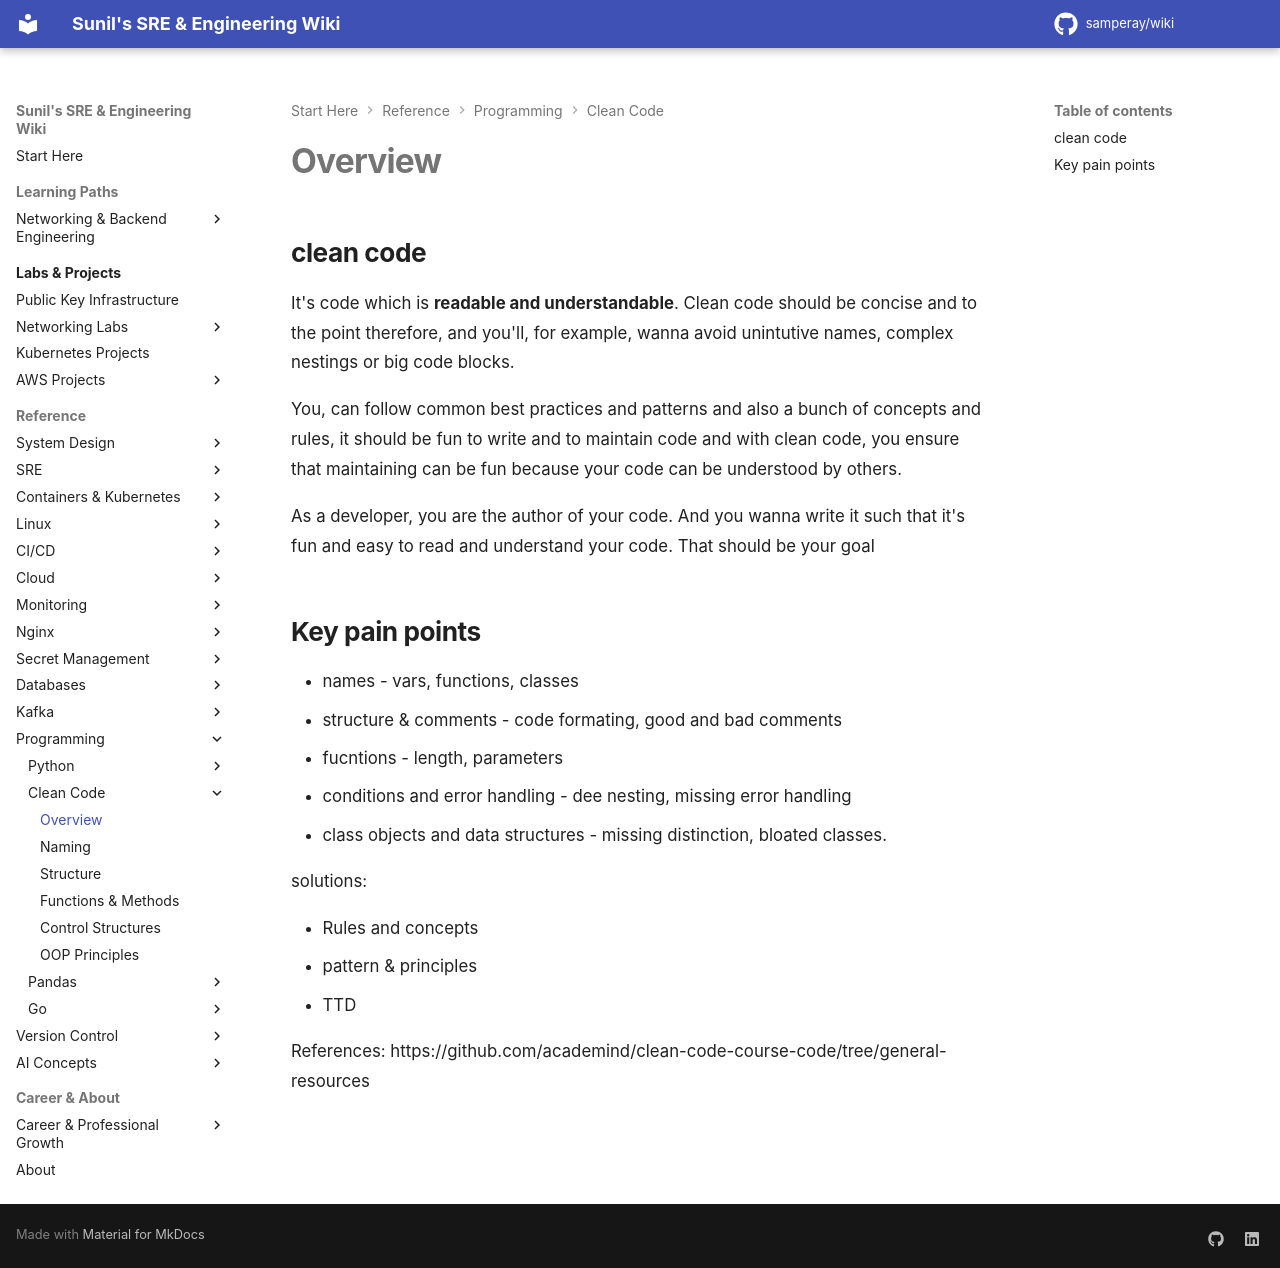

repository: samperay/wiki · page: programming/clean_code/overview/index.html · generator: mkdocs

## clean code

It's code which is **readable and understandable**. Clean code should be concise and to the point therefore,
and you'll, for example, wanna avoid unintutive names, complex nestings or big code blocks.

You, can follow common best practices and patterns and also a bunch of concepts and rules, it should be fun
to write and to maintain code and with clean code, you ensure that maintaining can be fun because your code can be understood by others.

As a developer, you are the author of your code. And you wanna write it such that it's fun and easy to read and understand your code. That should be your goal


## Key pain points

- names - vars, functions, classes
- structure & comments - code formating, good and bad comments 
- fucntions - length, parameters
- conditions and error handling - dee nesting, missing error handling
- class objects and data structures - missing distinction, bloated classes. 

solutions:

- Rules and concepts
- pattern & principles
- TTD

References: https://github.com/academind/clean-code-course-code/tree/general-resources
